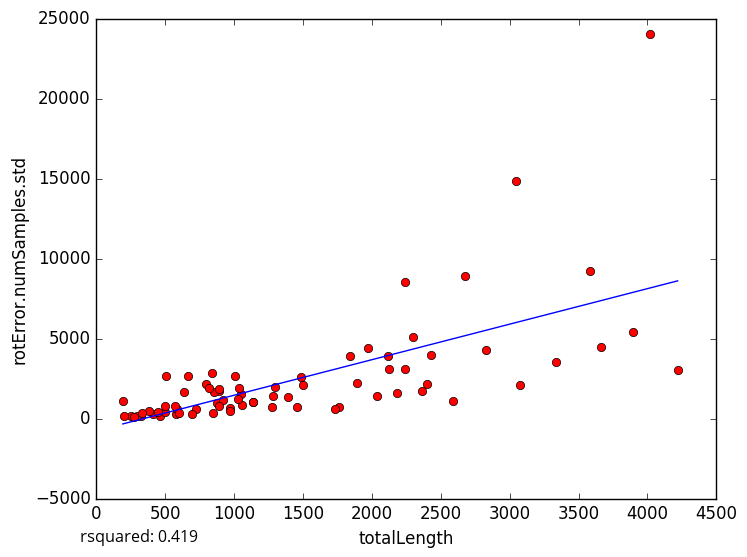

Source data for this figure (header and first rows):
totalLength, rotError.numSamples.std
3660, 4497
2587, 1069
409.9, 257.9
252.8, 141.9
326.8, 182.9
1893, 2244
2116, 3936
839.4, 2875
845.1, 363.8
295.4, 147.3
506.3, 2626
273.5, 108.1
192.1, 1084
460.3, 180.8
580.5, 273.7
971.4, 643
1454, 702.5
1050, 1510
3044, 14873
1764, 720.8
3584, 9226
4219, 3023
661.6, 2651
4021, 24044
2185, 1616
2674, 8919
889.4, 1726
856.4, 1664
583.3, 624.2
724.2, 620.5
1059, 857
2299, 5104
1299, 1966
1140, 1057
1025, 1226
2429, 3938
202.3, 165.8
794.8, 2139
1283, 1429
876.2, 968.2
3896, 5421
1838, 3918
887.6, 1817
1273, 691.5
2237, 8506
2243, 3123
817.7, 1936
1969, 4429
637.7, 1687
3076, 2072
500.5, 383.6
494.6, 786.7
1035, 1918
2396, 2175
569.4, 751.5
1484, 2609
1394, 1354
972.9, 490.1
445.4, 432.5
382.2, 473.1
... 18 more rows
